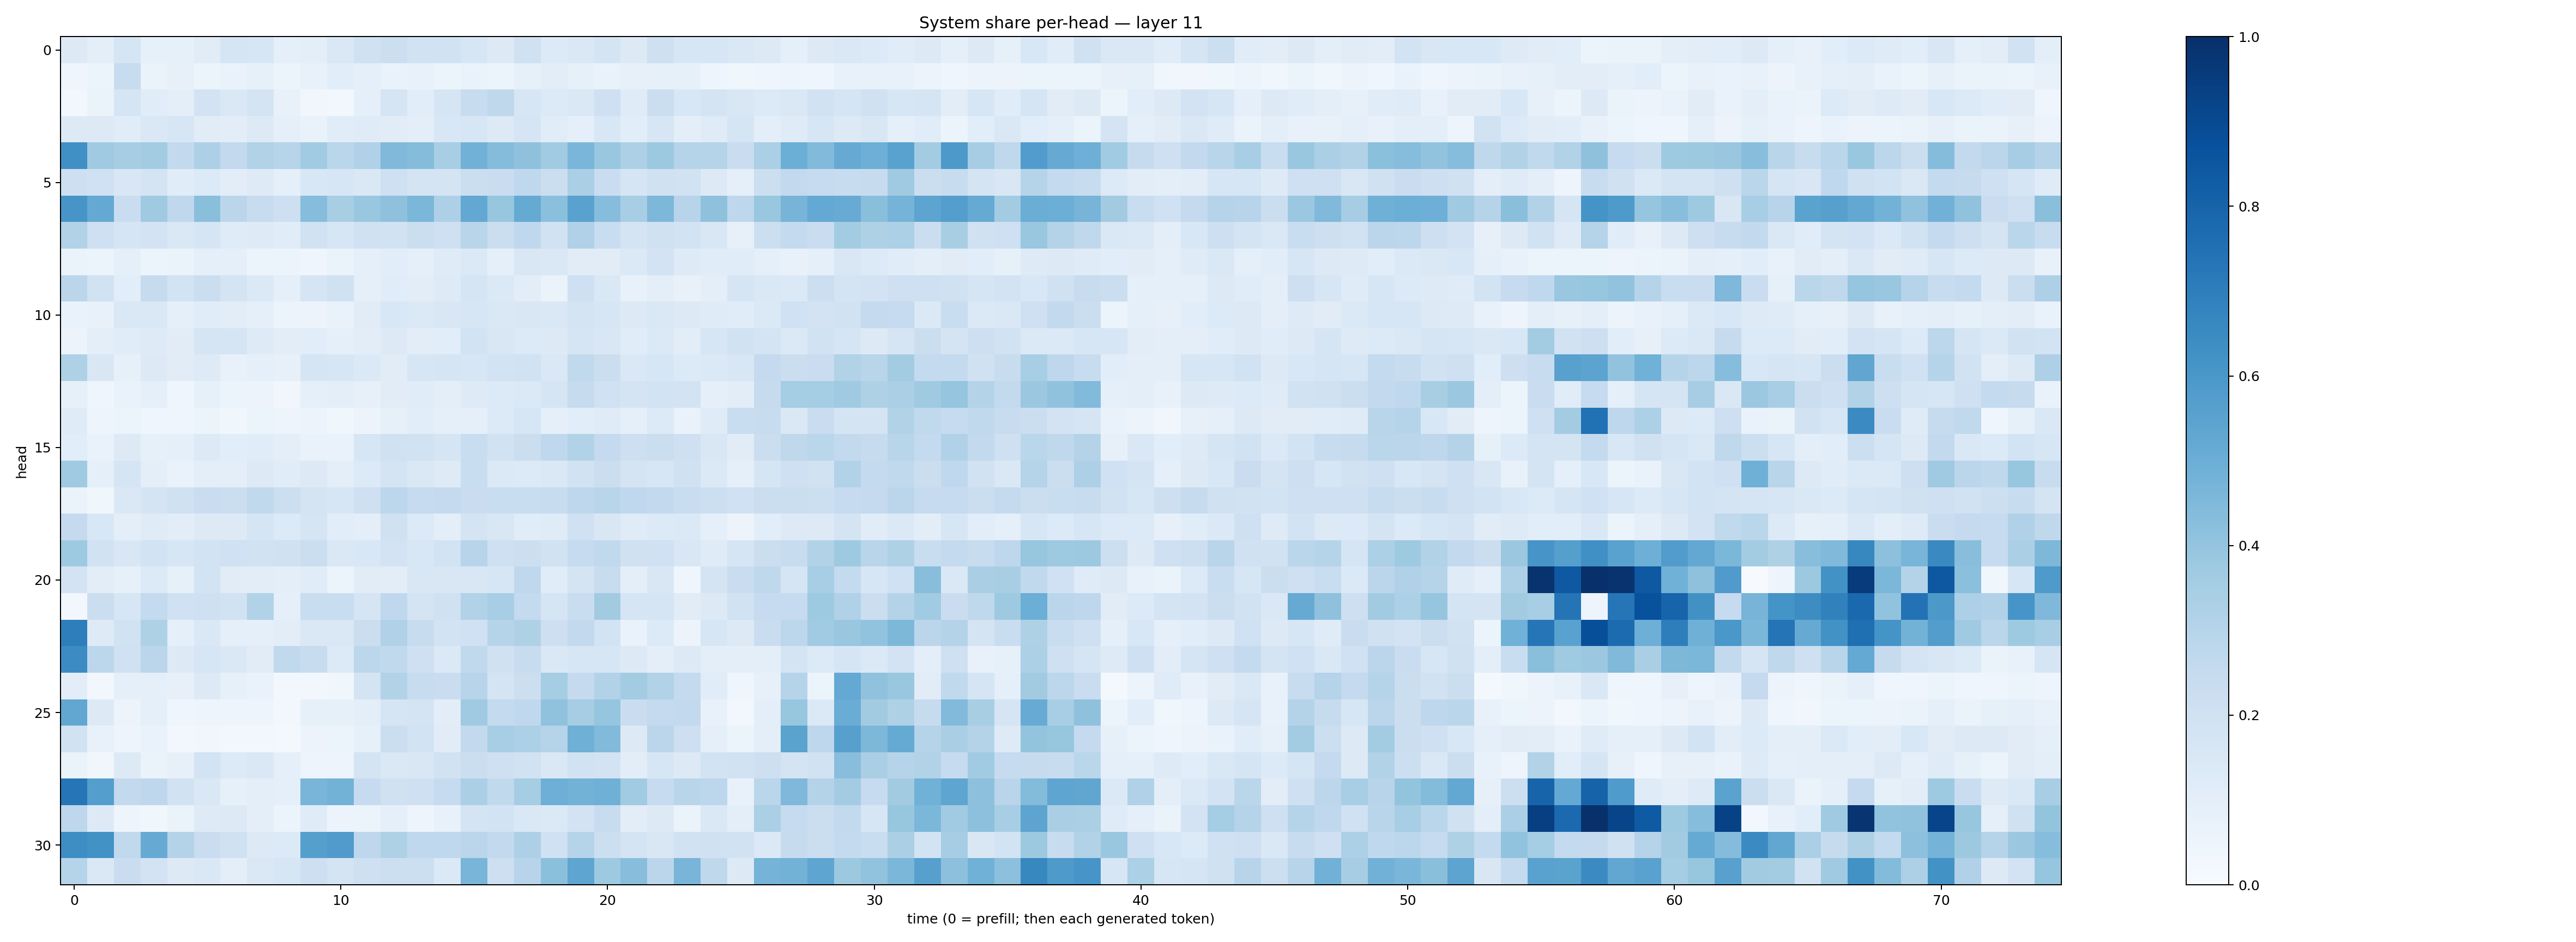

The data file committed next to this chart (first rows):
0.13236743, 0.101148784, 0.17115319, 0.08374889, 0.08323139, 0.1109686, 0.16903807, 0.15753965, 0.090378575, 0.09449932, 0.14452115, 0.19886449, 0.21576963, 0.19005248, 0.19009052, 0.15799706, 0.13278249, 0.19836943, 0.13436395, 0.14368807, 0.17202273, 0.13071863, 0.20417365, 0.15730551
0.04167, 0.05098, 0.2391, 0.06591, 0.07849, 0.06209, 0.06794, 0.08257, 0.0599, 0.07367, 0.1072, 0.09254, 0.06968, 0.07428, 0.05427, 0.06881, 0.05907, 0.08539, 0.1022, 0.08387, 0.06979, 0.08031, 0.08317, 0.08388
0.0283, 0.0652, 0.1655, 0.1159, 0.09493, 0.1811, 0.1458, 0.1739, 0.07692, 0.03229, 0.02857, 0.08847, 0.1659, 0.1089, 0.1643, 0.235, 0.2731, 0.1624, 0.1345, 0.1447, 0.2109, 0.1182, 0.2233, 0.153
0.1303, 0.1258, 0.116, 0.1422, 0.1628, 0.113, 0.103, 0.1301, 0.08808, 0.06669, 0.1159, 0.1209, 0.1117, 0.09962, 0.1553, 0.1628, 0.132, 0.1679, 0.114, 0.08652, 0.1551, 0.1092, 0.1628, 0.09377
0.6319, 0.3707, 0.3503, 0.3578, 0.2597, 0.3255, 0.2581, 0.3138, 0.2963, 0.3656, 0.2855, 0.3174, 0.4477, 0.4355, 0.3473, 0.483, 0.4373, 0.4116, 0.3647, 0.4644, 0.388, 0.3257, 0.3758, 0.3006
0.2141, 0.1992, 0.1501, 0.177, 0.1133, 0.133, 0.1039, 0.1234, 0.0891, 0.1543, 0.1619, 0.1454, 0.2062, 0.178, 0.1721, 0.2262, 0.2276, 0.2667, 0.2258, 0.3322, 0.2303, 0.1684, 0.197, 0.1899
0.6091, 0.523, 0.2302, 0.3708, 0.2664, 0.4228, 0.285, 0.2345, 0.2117, 0.4299, 0.3421, 0.3853, 0.4118, 0.4588, 0.3279, 0.5236, 0.3942, 0.5164, 0.4212, 0.5516, 0.4331, 0.3438, 0.4545, 0.2932
0.3135, 0.2093, 0.1667, 0.1805, 0.1457, 0.1647, 0.1177, 0.1216, 0.1133, 0.1917, 0.1611, 0.2018, 0.1876, 0.2208, 0.2098, 0.2919, 0.2251, 0.2679, 0.1892, 0.32, 0.2309, 0.179, 0.1963, 0.1856
0.06518, 0.06043, 0.09261, 0.0533, 0.06628, 0.09216, 0.08887, 0.06143, 0.05316, 0.04166, 0.06274, 0.08707, 0.1061, 0.0921, 0.1201, 0.1403, 0.0932, 0.1488, 0.146, 0.1125, 0.1098, 0.1377, 0.1815, 0.1223
0.2824, 0.1913, 0.1073, 0.2444, 0.1867, 0.2195, 0.1788, 0.1406, 0.09049, 0.1705, 0.1977, 0.08856, 0.1153, 0.1023, 0.1212, 0.1674, 0.1369, 0.1049, 0.06417, 0.2054, 0.1446, 0.07057, 0.09773, 0.07187
0.06951, 0.07284, 0.1407, 0.1413, 0.08762, 0.1151, 0.1027, 0.0925, 0.05965, 0.05857, 0.0701, 0.1112, 0.1526, 0.138, 0.1486, 0.1612, 0.1457, 0.15, 0.1473, 0.1745, 0.1598, 0.1279, 0.1421, 0.1268
0.05507, 0.09945, 0.1144, 0.122, 0.1121, 0.1688, 0.167, 0.1242, 0.1053, 0.1084, 0.08746, 0.1016, 0.1296, 0.102, 0.1086, 0.185, 0.1521, 0.1351, 0.1288, 0.1646, 0.1498, 0.1155, 0.1403, 0.1049
0.3231, 0.1511, 0.08352, 0.1308, 0.1114, 0.1243, 0.07462, 0.09172, 0.08072, 0.1661, 0.1633, 0.1378, 0.1123, 0.1578, 0.1659, 0.1573, 0.1842, 0.1908, 0.145, 0.2618, 0.2216, 0.1421, 0.1595, 0.1338
0.0833, 0.04472, 0.06801, 0.08923, 0.04616, 0.08479, 0.05434, 0.05485, 0.03316, 0.09225, 0.09471, 0.07836, 0.11, 0.1137, 0.09559, 0.1232, 0.1359, 0.1396, 0.1684, 0.2438, 0.2001, 0.1779, 0.1841, 0.1809
0.1192, 0.0475, 0.06017, 0.04658, 0.04314, 0.05115, 0.03892, 0.05293, 0.04878, 0.05794, 0.03709, 0.05649, 0.08361, 0.1065, 0.08999, 0.0929, 0.1338, 0.1639, 0.09209, 0.1091, 0.1198, 0.09306, 0.1338, 0.06731
0.109, 0.06727, 0.1276, 0.08454, 0.08916, 0.1302, 0.1061, 0.1151, 0.1008, 0.06759, 0.06963, 0.1563, 0.1988, 0.1908, 0.1669, 0.2333, 0.1888, 0.2209, 0.2689, 0.3106, 0.2506, 0.2119, 0.2192, 0.2048
0.3699, 0.0908, 0.1651, 0.09521, 0.06864, 0.1013, 0.1011, 0.1288, 0.1144, 0.1328, 0.09499, 0.1362, 0.1747, 0.1417, 0.1221, 0.2312, 0.1389, 0.1345, 0.1422, 0.188, 0.2201, 0.1787, 0.1624, 0.1969
0.06403, 0.03581, 0.1466, 0.1724, 0.1968, 0.2281, 0.2246, 0.2624, 0.2181, 0.1779, 0.1603, 0.2099, 0.2776, 0.2496, 0.2506, 0.2293, 0.232, 0.2315, 0.2353, 0.2736, 0.2892, 0.269, 0.2616, 0.2308
0.2507, 0.154, 0.09676, 0.1202, 0.103, 0.1254, 0.1259, 0.1666, 0.1341, 0.1712, 0.1079, 0.1006, 0.1962, 0.1336, 0.09888, 0.1728, 0.149, 0.117, 0.119, 0.2025, 0.1512, 0.1187, 0.1359, 0.1385
0.3716, 0.1928, 0.1513, 0.1867, 0.1593, 0.1848, 0.1997, 0.1914, 0.1964, 0.2233, 0.1476, 0.1531, 0.1808, 0.1527, 0.1858, 0.294, 0.2084, 0.2175, 0.1888, 0.2477, 0.2647, 0.1972, 0.1998, 0.1502
0.1832, 0.1021, 0.08206, 0.1331, 0.08456, 0.1849, 0.1113, 0.105, 0.1014, 0.1151, 0.06055, 0.1129, 0.1022, 0.1507, 0.1521, 0.1494, 0.1569, 0.2691, 0.1165, 0.1773, 0.236, 0.09921, 0.1509, 0.04371
0.02649, 0.2264, 0.1594, 0.2557, 0.203, 0.205, 0.1924, 0.3132, 0.08664, 0.2313, 0.2312, 0.1677, 0.2657, 0.1765, 0.1973, 0.3154, 0.3439, 0.2575, 0.1653, 0.2331, 0.3609, 0.1706, 0.1693, 0.1096
0.6972, 0.1236, 0.1903, 0.3237, 0.09007, 0.1408, 0.0871, 0.0932, 0.104, 0.1434, 0.1425, 0.2243, 0.3174, 0.236, 0.1861, 0.2011, 0.2982, 0.3212, 0.2124, 0.2583, 0.1839, 0.06664, 0.1335, 0.05606
0.6474, 0.2777, 0.2028, 0.2814, 0.1303, 0.1639, 0.1423, 0.1107, 0.264, 0.2388, 0.1336, 0.2803, 0.2628, 0.2065, 0.1404, 0.2628, 0.199, 0.2375, 0.1443, 0.1569, 0.1569, 0.1255, 0.0967, 0.131
0.1028, 0.02889, 0.08874, 0.09178, 0.08028, 0.1255, 0.08475, 0.06891, 0.03011, 0.02473, 0.03559, 0.1722, 0.3091, 0.2401, 0.2298, 0.2943, 0.1735, 0.2182, 0.3529, 0.2501, 0.3092, 0.3572, 0.3163, 0.2558
0.5281, 0.1295, 0.05804, 0.0905, 0.04168, 0.0475, 0.04849, 0.04965, 0.0261, 0.0854, 0.08246, 0.1007, 0.1716, 0.1788, 0.103, 0.3675, 0.2565, 0.2682, 0.4074, 0.3505, 0.3982, 0.2297, 0.2519, 0.2579
0.1908, 0.07653, 0.04966, 0.06787, 0.02401, 0.03243, 0.02981, 0.02589, 0.01839, 0.05552, 0.05408, 0.08281, 0.2194, 0.1854, 0.1126, 0.2602, 0.3449, 0.3283, 0.3034, 0.4921, 0.442, 0.1327, 0.2835, 0.2136
0.06445, 0.03202, 0.1282, 0.06468, 0.08122, 0.1849, 0.1356, 0.146, 0.0916, 0.04875, 0.04724, 0.1768, 0.1442, 0.1511, 0.1925, 0.221, 0.2084, 0.1889, 0.1425, 0.1935, 0.1813, 0.1038, 0.158, 0.1273
0.7312, 0.5668, 0.2589, 0.2736, 0.1901, 0.1424, 0.0852, 0.09531, 0.0893, 0.4661, 0.4777, 0.2499, 0.1971, 0.2105, 0.247, 0.3332, 0.2652, 0.3526, 0.4931, 0.4784, 0.4908, 0.3666, 0.2498, 0.2903
0.2773, 0.1292, 0.05046, 0.03653, 0.06589, 0.1218, 0.1292, 0.1014, 0.06006, 0.1196, 0.05665, 0.06205, 0.09184, 0.04971, 0.07143, 0.1758, 0.1851, 0.1449, 0.1404, 0.1819, 0.2367, 0.1019, 0.1266, 0.06331
0.637, 0.6247, 0.2628, 0.5143, 0.3049, 0.2275, 0.197, 0.1313, 0.135, 0.5654, 0.5808, 0.2754, 0.3228, 0.2665, 0.266, 0.2833, 0.2607, 0.3257, 0.2014, 0.299, 0.215, 0.1752, 0.1523, 0.1936
0.2996, 0.1432, 0.2272, 0.1829, 0.127, 0.1447, 0.09998, 0.1461, 0.1589, 0.2111, 0.1796, 0.2104, 0.2184, 0.2176, 0.1372, 0.4659, 0.2127, 0.2945, 0.4197, 0.5386, 0.3739, 0.4296, 0.2824, 0.4687
